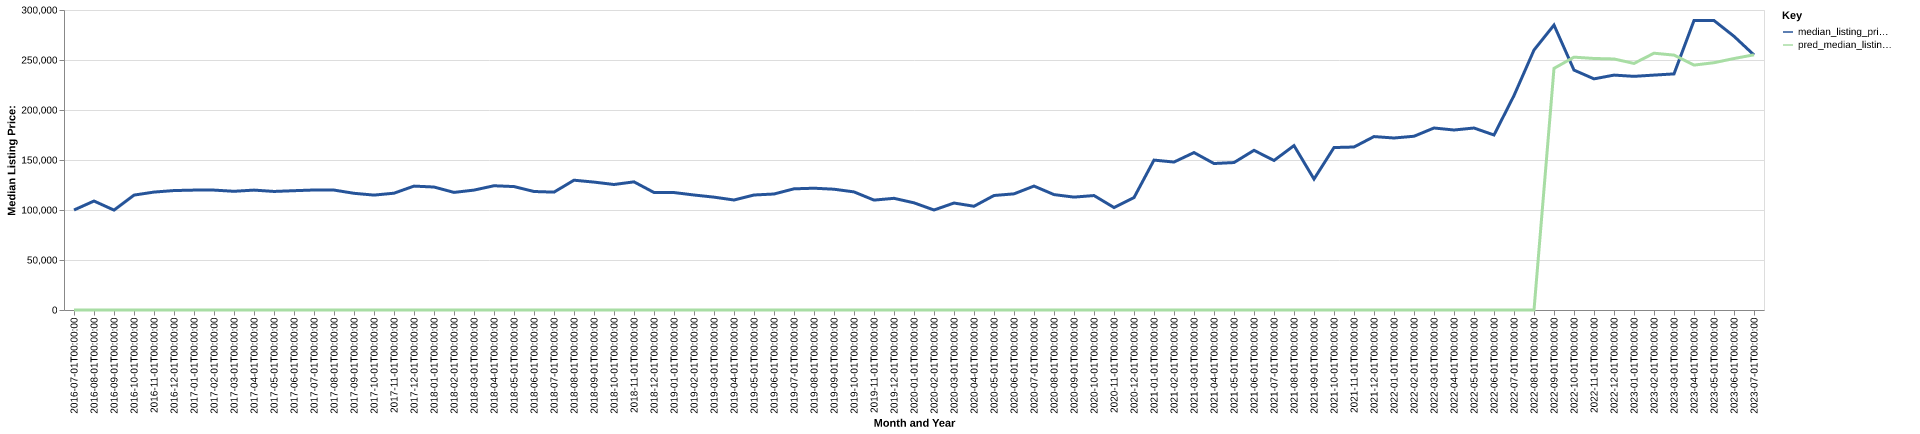

The table this chart was drawn from, first rows:
date, time_idx, median_listing_price, thirty_year_interest_rate_five, month, county_name, active_listing_count, median_days_on_market, pred_median_listing_price, month_year
2016-07-01, 0, 100000, 3.72, 7, tattnall, ga, 84.0, 96.0, 0, Jul-2016
2016-08-01, 1, 108975, 3.73, 8, tattnall, ga, 76.0, 93.0, 0, Aug-2016
2016-09-01, 2, 99900, 3.66, 9, tattnall, ga, 76.0, 104.0, 0, Sep-2016
2016-10-01, 3, 114900, 3.64, 10, tattnall, ga, 73.0, 117.0, 0, Oct-2016
2016-11-01, 4, 117925, 3.66, 11, tattnall, ga, 72.0, 116.0, 0, Nov-2016
2016-12-01, 5, 119450, 3.48, 12, tattnall, ga, 69.0, 109.0, 0, Dec-2016
2017-01-01, 6, 119900, 3.45, 1, tattnall, ga, 66.0, 92.0, 0, Jan-2017
2017-02-01, 7, 119900, 3.5, 2, tattnall, ga, 63.0, 83.0, 0, Feb-2017
2017-03-01, 8, 118700, 3.52, 3, tattnall, ga, 65.0, 73.0, 0, Mar-2017
2017-04-01, 9, 119900, 4.03, 4, tattnall, ga, 67.0, 85.0, 0, Apr-2017
2017-05-01, 10, 118550, 4.32, 5, tattnall, ga, 67.0, 90.0, 0, May-2017
2017-06-01, 11, 119300, 4.2, 6, tattnall, ga, 76.0, 84.0, 0, Jun-2017
2017-07-01, 12, 120000, 4.19, 7, tattnall, ga, 80.0, 89.0, 0, Jul-2017
2017-08-01, 13, 119925, 4.3, 8, tattnall, ga, 79.0, 93.0, 0, Aug-2017
2017-09-01, 14, 116700, 4.1, 9, tattnall, ga, 76.0, 112.0, 0, Sep-2017
2017-10-01, 15, 114900, 4.05, 10, tattnall, ga, 77.0, 120.0, 0, Oct-2017
2017-11-01, 16, 116800, 3.94, 11, tattnall, ga, 75.0, 138.0, 0, Nov-2017
2017-12-01, 17, 123900, 4.03, 12, tattnall, ga, 73.0, 120.0, 0, Dec-2017
2018-01-01, 18, 122975, 3.93, 1, tattnall, ga, 77.0, 101.0, 0, Jan-2018
2018-02-01, 19, 117600, 3.83, 2, tattnall, ga, 83.0, 96.0, 0, Feb-2018
2018-03-01, 20, 119900, 3.94, 3, tattnall, ga, 74.0, 107.0, 0, Mar-2018
2018-04-01, 21, 124250, 3.95, 4, tattnall, ga, 76.0, 105.0, 0, Apr-2018
2018-05-01, 22, 123425, 3.99, 5, tattnall, ga, 76.0, 100.0, 0, May-2018
2018-06-01, 23, 118500, 4.15, 6, tattnall, ga, 79.0, 89.0, 0, Jun-2018
2018-07-01, 24, 117875, 4.4, 7, tattnall, ga, 80.0, 89.0, 0, Jul-2018
2018-08-01, 25, 129800, 4.46, 8, tattnall, ga, 75.0, 90.0, 0, Aug-2018
2018-09-01, 26, 127900, 4.58, 9, tattnall, ga, 70.0, 111.0, 0, Sep-2018
2018-10-01, 27, 125500, 4.66, 10, tattnall, ga, 69.0, 115.0, 0, Oct-2018
2018-11-01, 28, 128150, 4.62, 11, tattnall, ga, 73.0, 132.0, 0, Nov-2018
2018-12-01, 29, 117500, 4.54, 12, tattnall, ga, 74.0, 133.0, 0, Dec-2018
2019-01-01, 30, 117450, 4.6, 1, tattnall, ga, 73.0, 116.0, 0, Jan-2019
2019-02-01, 31, 115000, 4.72, 2, tattnall, ga, 72.0, 110.0, 0, Feb-2019
2019-03-01, 32, 112857, 4.9, 3, tattnall, ga, 71.0, 81.0, 0, Mar-2019
2019-04-01, 33, 110000, 4.94, 4, tattnall, ga, 72.0, 86.0, 0, Apr-2019
2019-05-01, 34, 115000, 4.75, 5, tattnall, ga, 76.0, 86.0, 0, May-2019
2019-06-01, 35, 116000, 4.51, 6, tattnall, ga, 77.0, 92.0, 0, Jun-2019
2019-07-01, 36, 121175, 4.41, 7, tattnall, ga, 74.0, 99.0, 0, Jul-2019
2019-08-01, 37, 121782, 4.41, 8, tattnall, ga, 70.0, 101.0, 0, Aug-2019
2019-09-01, 38, 120780, 4.2, 9, tattnall, ga, 68.0, 111.0, 0, Sep-2019
2019-10-01, 39, 118100, 4.14, 10, tattnall, ga, 66.0, 118.0, 0, Oct-2019
2019-11-01, 40, 109900, 3.84, 11, tattnall, ga, 64.0, 122.0, 0, Nov-2019
2019-12-01, 41, 111675, 3.81, 12, tattnall, ga, 65.0, 119.0, 0, Dec-2019
2020-01-01, 42, 107175, 3.75, 1, tattnall, ga, 66.0, 127.0, 0, Jan-2020
2020-02-01, 43, 100000, 3.73, 2, tattnall, ga, 65.0, 108.0, 0, Feb-2020
2020-03-01, 44, 106975, 3.78, 3, tattnall, ga, 59.0, 129.0, 0, Mar-2020
2020-04-01, 45, 103750, 3.75, 4, tattnall, ga, 52.0, 106.0, 0, Apr-2020
2020-05-01, 46, 114500, 3.74, 5, tattnall, ga, 52.0, 106.0, 0, May-2020
2020-06-01, 47, 116150, 3.72, 6, tattnall, ga, 46.0, 98.0, 0, Jun-2020
2020-07-01, 48, 123925, 3.49, 7, tattnall, ga, 45.0, 93.0, 0, Jul-2020
2020-08-01, 49, 115400, 3.65, 8, tattnall, ga, 47.0, 59.0, 0, Aug-2020
2020-09-01, 50, 112900, 3.33, 9, tattnall, ga, 47.0, 59.0, 0, Sep-2020
2020-10-01, 51, 114450, 3.28, 10, tattnall, ga, 43.0, 82.0, 0, Oct-2020
2020-11-01, 52, 102475, 3.21, 11, tattnall, ga, 41.0, 100.0, 0, Nov-2020
2020-12-01, 53, 112400, 3.07, 12, tattnall, ga, 38.0, 124.0, 0, Dec-2020
2021-01-01, 54, 149900, 2.99, 1, tattnall, ga, 36.0, 121.0, 0, Jan-2021
2021-02-01, 55, 147950, 2.93, 2, tattnall, ga, 29.0, 112.0, 0, Feb-2021
2021-03-01, 56, 157425, 2.88, 3, tattnall, ga, 24.0, 101.0, 0, Mar-2021
2021-04-01, 57, 146475, 2.84, 4, tattnall, ga, 21.0, 67.0, 0, Apr-2021
2021-05-01, 58, 147450, 2.71, 5, tattnall, ga, 17.0, 20.0, 0, May-2021
2021-06-01, 59, 159675, 2.79, 6, tattnall, ga, 22.0, 31.0, 0, Jun-2021
... 25 more rows
